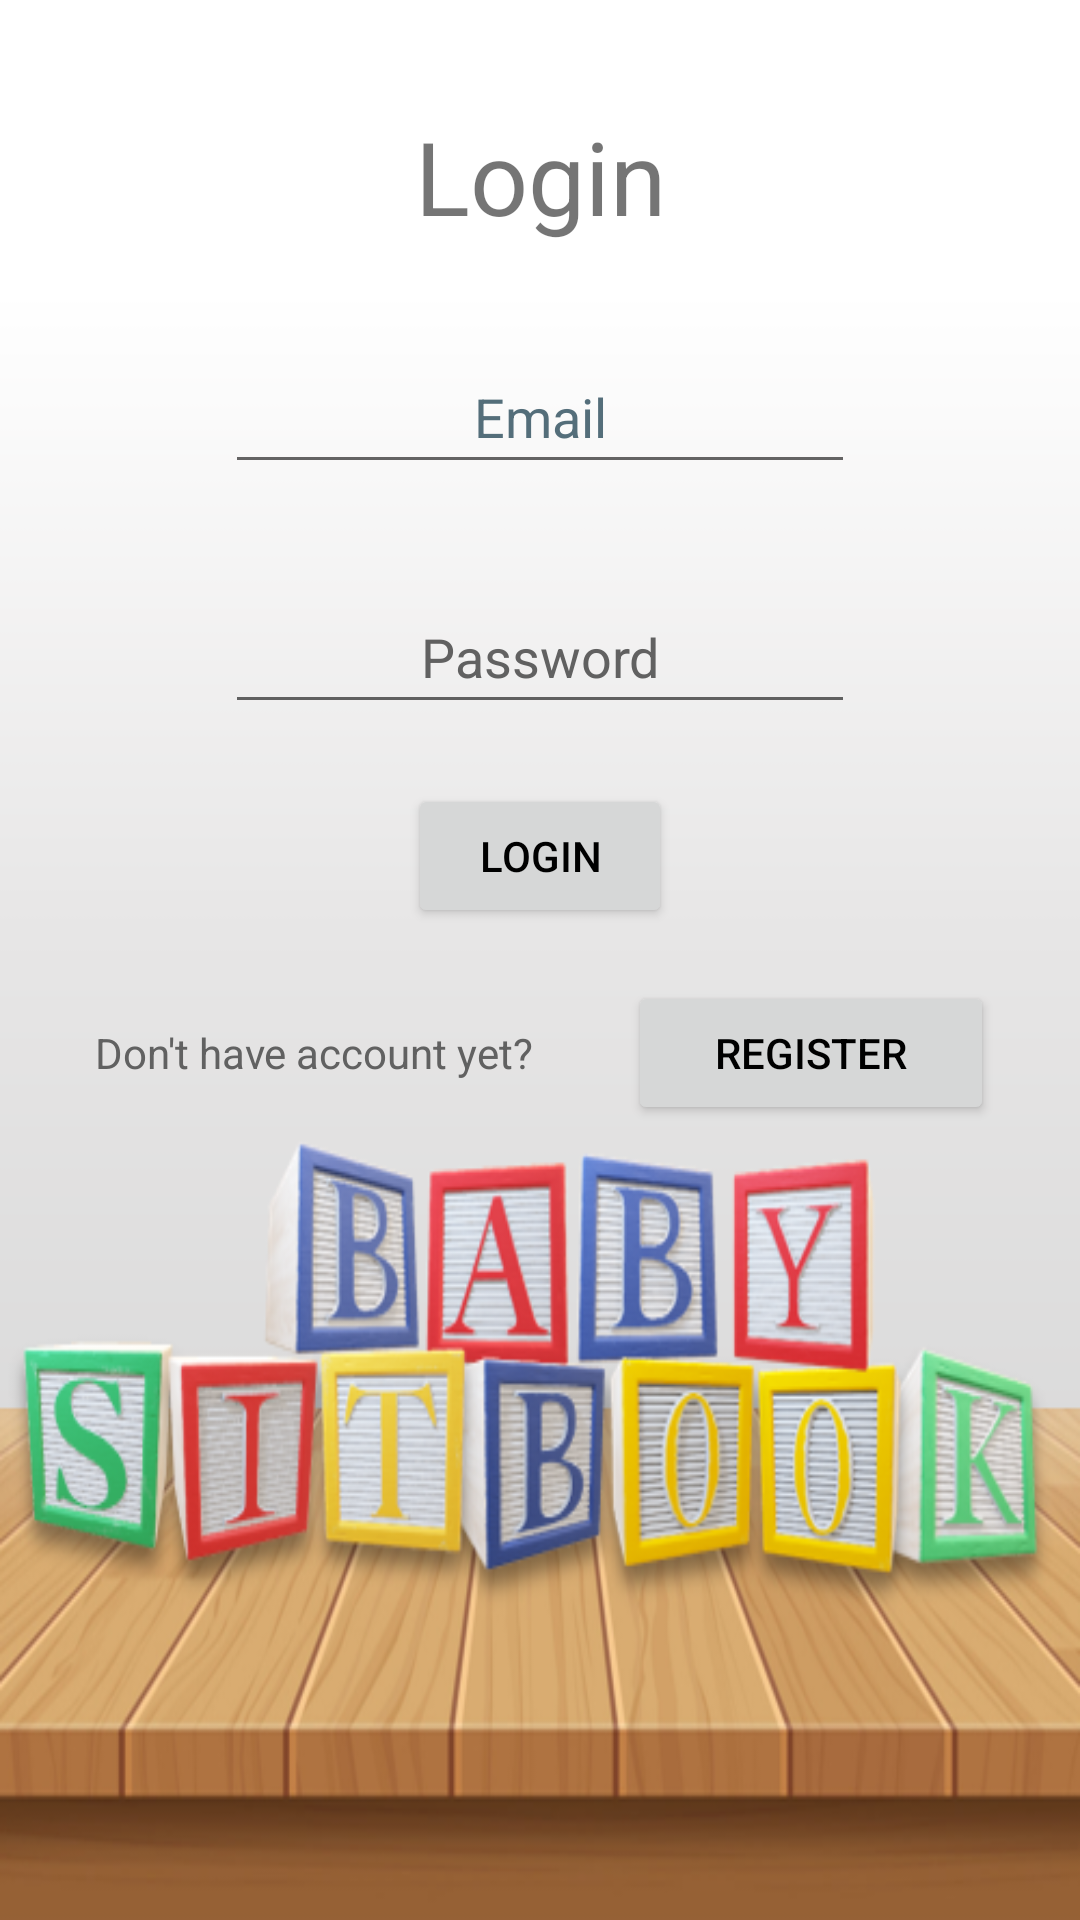

Here is an Android app screen rendered from its layout file. Give the layout XML and the strings, colors and styles it references.
<!-- AndroidManifest.xml: application theme Theme.BabySitBook -->
<!-- res/layout/login.xml -->
<?xml version="1.0" encoding="utf-8"?>
<layout xmlns:android="http://schemas.android.com/apk/res/android"
    xmlns:app="http://schemas.android.com/apk/res-auto"
    xmlns:tools="http://schemas.android.com/tools">
    <androidx.constraintlayout.widget.ConstraintLayout
        android:layout_width="match_parent"
        android:layout_height="match_parent"
        android:background="@drawable/background"
        tools:context=".fragments.login.LoginFragment">

        <TextView
            android:id="@+id/Name"
            android:layout_width="wrap_content"
            android:layout_height="wrap_content"
            android:layout_marginTop="36dp"
            android:text="@string/login"
            android:textAlignment="center"
            android:textSize="34sp"
            app:layout_constraintBottom_toTopOf="@+id/Email"
            app:layout_constraintEnd_toEndOf="parent"
            app:layout_constraintHorizontal_bias="0.5"
            app:layout_constraintStart_toStartOf="parent"
            app:layout_constraintTop_toTopOf="parent" />

        <EditText
            android:id="@+id/Email"
            android:layout_width="wrap_content"
            android:layout_height="wrap_content"
            android:layout_marginTop="32dp"
            android:ems="10"
            android:hint="@string/email"
            android:inputType="textEmailAddress"
            android:minHeight="48dp"
            android:textAlignment="center"
            android:textColorHint="#546E7A"
            app:layout_constraintBottom_toTopOf="@+id/Password"
            app:layout_constraintEnd_toEndOf="parent"
            app:layout_constraintHorizontal_bias="0.5"
            app:layout_constraintStart_toStartOf="parent"
            app:layout_constraintTop_toBottomOf="@+id/Name" />

        <EditText
            android:id="@+id/Password"
            android:layout_width="wrap_content"
            android:layout_height="wrap_content"
            android:layout_marginTop="32dp"
            android:ems="10"
            android:hint="@string/password"
            android:inputType="textPassword"
            android:minHeight="48dp"
            android:textAlignment="center"
            android:textColorHint="#616161"
            app:layout_constraintEnd_toEndOf="parent"
            app:layout_constraintHorizontal_bias="0.5"
            app:layout_constraintStart_toStartOf="parent"
            app:layout_constraintTop_toBottomOf="@+id/Email" />

        <Button
            android:id="@+id/Login_btn"
            android:layout_width="wrap_content"
            android:layout_height="wrap_content"
            android:layout_marginTop="20dp"
            android:text="@string/login"
            android:textAlignment="center"
            android:textColor="#000000"
            app:layout_constraintEnd_toEndOf="parent"
            app:layout_constraintStart_toStartOf="parent"
            app:layout_constraintTop_toBottomOf="@+id/Password"
            tools:ignore="DuplicateSpeakableTextCheck" />

        <Button
            android:id="@+id/Register_btn"
            android:layout_width="122dp"
            android:layout_height="48dp"
            android:text="@string/register"
            android:textColor="#000000"
            app:layout_constraintBaseline_toBaselineOf="@+id/textView3"
            app:layout_constraintEnd_toEndOf="parent"
            app:layout_constraintHorizontal_bias="0.5"
            app:layout_constraintStart_toEndOf="@+id/textView3" />

        <TextView
            android:id="@+id/textView3"
            android:layout_width="152dp"
            android:layout_height="32dp"
            android:layout_marginTop="32dp"
            android:text="@string/dont_have_account_yet"
            android:textAlignment="center"
            android:textColor="#616161"
            android:textSize="14sp"
            app:layout_constraintEnd_toStartOf="@+id/Register_btn"
            app:layout_constraintHorizontal_bias="0.5"
            app:layout_constraintStart_toStartOf="parent"
            app:layout_constraintTop_toBottomOf="@+id/Login_btn" />

    </androidx.constraintlayout.widget.ConstraintLayout>
</layout>
<!-- resources referenced by this layout -->
<resources>
  <!-- drawable background: png bitmap (drawable, 182810 bytes) -->
  <string name="dont_have_account_yet">Don\'t have account yet?</string>
  <string name="email">Email</string>
  <string name="login">Login</string>
  <string name="password">Password</string>
  <string name="register">Register</string>
  <style name="Theme.BabySitBook" parent="Theme.MaterialComponents.DayNight.DarkActionBar">
          
          <item name="colorPrimary">@color/red</item>
          <item name="colorPrimaryVariant">@color/black</item>
          <item name="colorOnPrimary">@color/white</item>
          
          <item name="colorSecondary">@color/red</item>
          <item name="colorSecondaryVariant">@color/black</item>
          <item name="colorOnSecondary">@color/white</item>
          
          <item name="android:statusBarColor" tools:targetApi="l">?attr/colorPrimaryVariant</item>
          
      </style>
  <color name="red">#FF2A00</color>
  <color name="black">#FF000000</color>
  <color name="white">#FFFFFFFF</color>
</resources>
